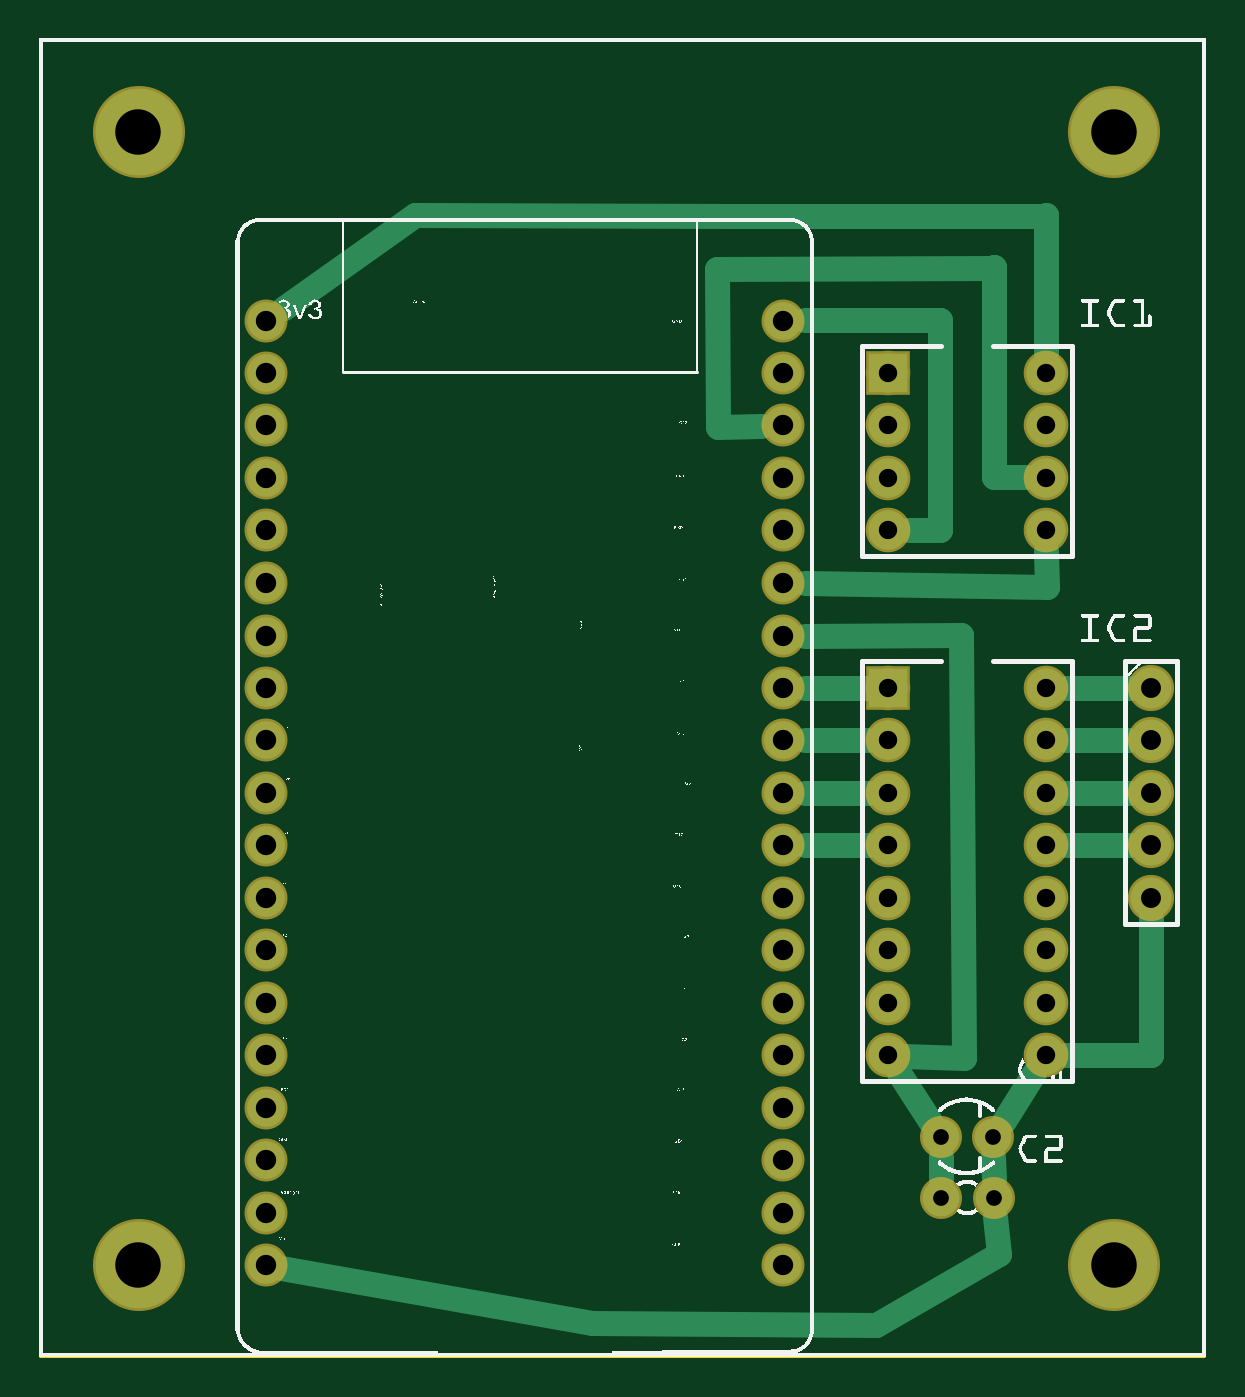
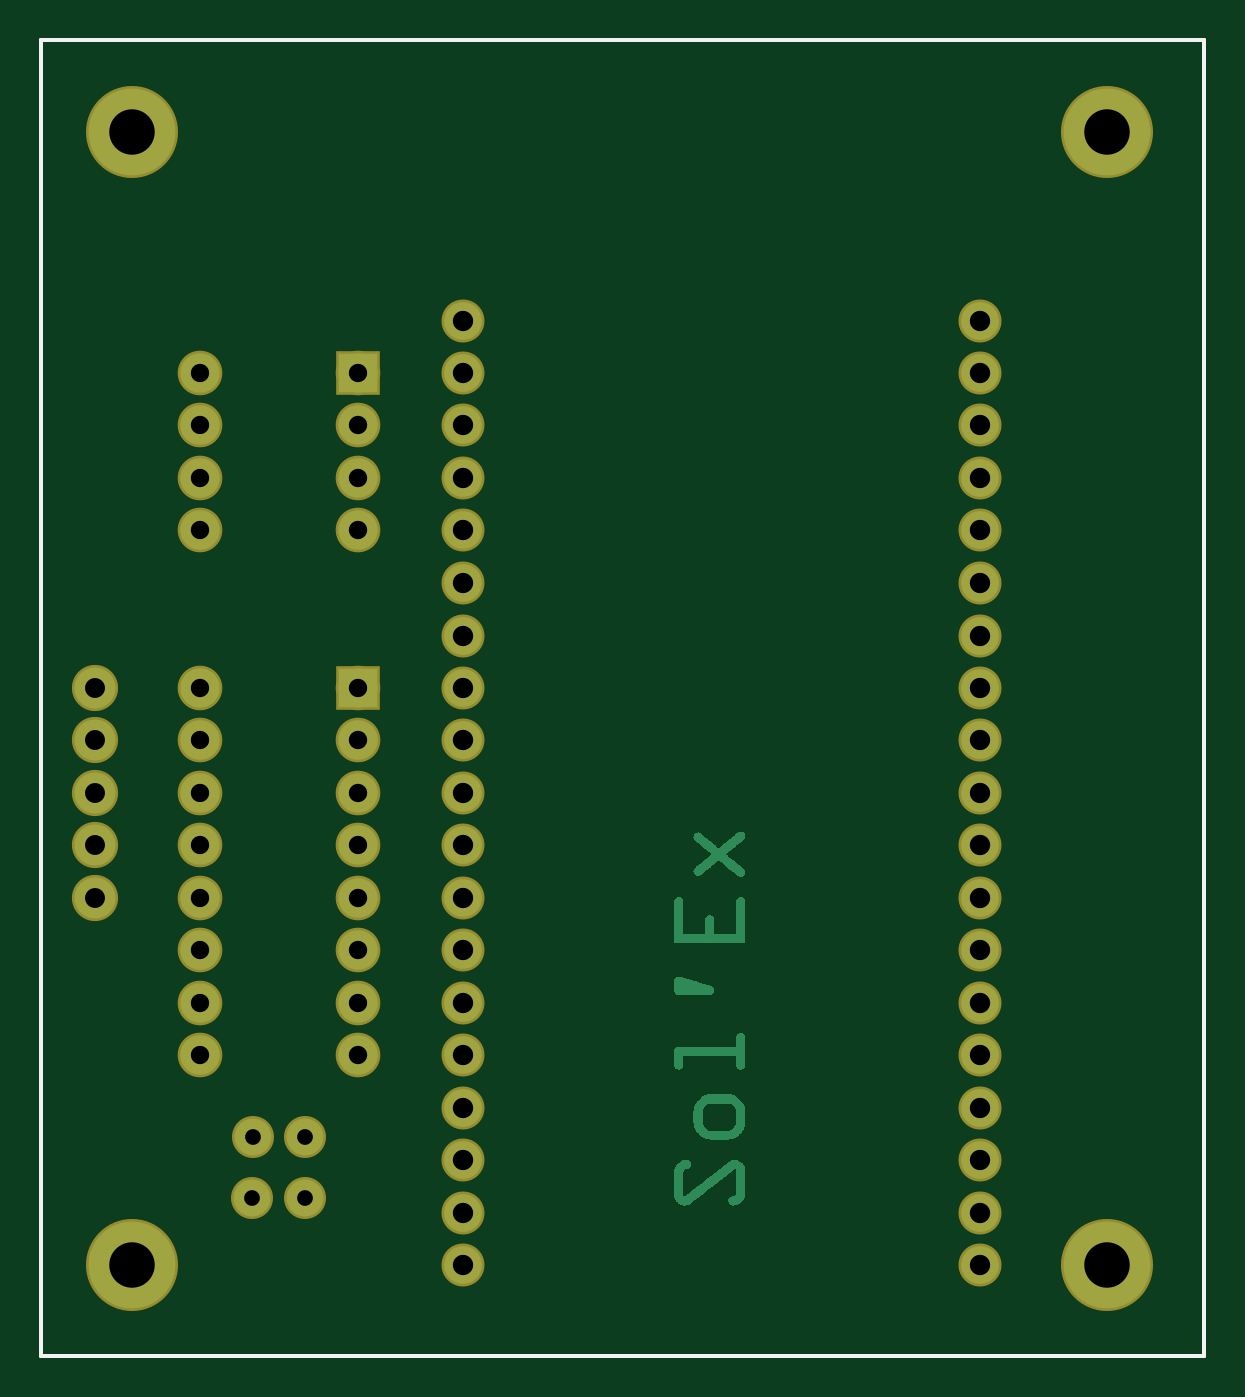
Circuit board: 8 layer files. Board 56.3 x 63.6 mm.
- outline: platine_raies3_contour.gm1 (370 bytes)
- bottom_copper: platine_raies3_copperBottom.gbl (23325 bytes)
- top_copper: platine_raies3_copperTop.gtl (2882 bytes)
- drill: platine_raies3_drill.txt (1309 bytes)
- bottom_mask: platine_raies3_maskBottom.gbs (1491 bytes)
- top_mask: platine_raies3_maskTop.gts (1491 bytes)
- bottom_silk: platine_raies3_silkBottom.gbo (360 bytes)
- top_silk: platine_raies3_silkTop.gto (295755 bytes)

=== outline: platine_raies3_contour.gm1 ===
G04 MADE WITH FRITZING*
G04 WWW.FRITZING.ORG*
G04 DOUBLE SIDED*
G04 HOLES PLATED*
G04 CONTOUR ON CENTER OF CONTOUR VECTOR*
%ASAXBY*%
%FSLAX23Y23*%
%MOIN*%
%OFA0B0*%
%SFA1.0B1.0*%
%ADD10R,2.223320X2.512850*%
%ADD11C,0.008000*%
%ADD10C,0.008*%
%LNCONTOUR*%
G90*
G70*
G54D10*
G54D11*
X4Y2509D02*
X2219Y2509D01*
X2219Y4D01*
X4Y4D01*
X4Y2509D01*
D02*
G04 End of contour*
M02*
=== bottom_copper: platine_raies3_copperBottom.gbl (23325 bytes, source omitted) ===
=== top_copper: platine_raies3_copperTop.gtl ===
G04 MADE WITH FRITZING*
G04 WWW.FRITZING.ORG*
G04 DOUBLE SIDED*
G04 HOLES PLATED*
G04 CONTOUR ON CENTER OF CONTOUR VECTOR*
%ASAXBY*%
%FSLAX23Y23*%
%MOIN*%
%OFA0B0*%
%SFA1.0B1.0*%
%ADD10C,0.165354*%
%ADD11C,0.071828*%
%ADD12C,0.075000*%
%ADD13C,0.078000*%
%ADD14C,0.070000*%
%ADD15R,0.075000X0.075000*%
%ADD16C,0.048000*%
%LNCOPPER1*%
G90*
G70*
G54D10*
X2047Y2335D03*
X189Y2335D03*
X189Y176D03*
X2047Y176D03*
G54D11*
X431Y1975D03*
X431Y1875D03*
X431Y1776D03*
X431Y1675D03*
X431Y1576D03*
X431Y1476D03*
X431Y1375D03*
X431Y1276D03*
X431Y1176D03*
X431Y1076D03*
X431Y976D03*
X431Y875D03*
X431Y776D03*
X431Y676D03*
X431Y576D03*
X431Y476D03*
X431Y377D03*
X431Y276D03*
X431Y176D03*
X1417Y176D03*
X1417Y276D03*
X1417Y377D03*
X1417Y476D03*
X1417Y576D03*
X1417Y676D03*
X1417Y776D03*
X1417Y875D03*
X1417Y976D03*
X1417Y1076D03*
X1417Y1176D03*
X1417Y1276D03*
X1417Y1375D03*
X1417Y1476D03*
X1417Y1576D03*
X1417Y1675D03*
X1417Y1776D03*
X1417Y1875D03*
X1417Y1975D03*
G54D12*
X1617Y1876D03*
X1917Y1876D03*
X1617Y1776D03*
X1917Y1776D03*
X1617Y1676D03*
X1917Y1676D03*
X1617Y1576D03*
X1917Y1576D03*
X1617Y1276D03*
X1917Y1276D03*
X1617Y1176D03*
X1917Y1176D03*
X1617Y1076D03*
X1917Y1076D03*
X1617Y976D03*
X1917Y976D03*
X1617Y876D03*
X1917Y876D03*
X1617Y776D03*
X1917Y776D03*
X1617Y676D03*
X1917Y676D03*
X1617Y576D03*
X1917Y576D03*
G54D13*
X2117Y1276D03*
X2117Y1176D03*
X2117Y1076D03*
X2117Y976D03*
X2117Y876D03*
G54D14*
X1717Y420D03*
X1817Y420D03*
X1718Y304D03*
X1818Y304D03*
G54D15*
X1617Y1876D03*
X1617Y1276D03*
G54D16*
X1577Y1076D02*
X1458Y1076D01*
D02*
X1577Y1176D02*
X1458Y1176D01*
D02*
X1577Y1276D02*
X1458Y1276D01*
D02*
X1617Y2174D02*
X1716Y2174D01*
D02*
X1917Y2174D02*
X1917Y2177D01*
D02*
X1318Y2174D02*
X1617Y2174D01*
D02*
X1716Y2174D02*
X1917Y2174D01*
D02*
X716Y2177D02*
X1318Y2174D01*
D02*
X1917Y2177D02*
X1917Y1916D01*
D02*
X465Y1999D02*
X716Y2177D01*
D02*
X1920Y1468D02*
X1458Y1475D01*
D02*
X1918Y1536D02*
X1920Y1468D01*
D02*
X1577Y976D02*
X1458Y976D01*
D02*
X1818Y1678D02*
X1818Y2077D01*
D02*
X1818Y2077D02*
X1818Y2076D01*
D02*
X1818Y2076D02*
X1291Y2073D01*
D02*
X1291Y2073D02*
X1293Y1772D01*
D02*
X1293Y1772D02*
X1375Y1775D01*
D02*
X1877Y1677D02*
X1818Y1678D01*
D02*
X1716Y1576D02*
X1656Y1576D01*
D02*
X1716Y1977D02*
X1716Y1576D01*
D02*
X1617Y1977D02*
X1716Y1977D01*
D02*
X1458Y1976D02*
X1617Y1977D01*
D02*
X1837Y451D02*
X1895Y543D01*
D02*
X2075Y1276D02*
X1956Y1276D01*
D02*
X2075Y1176D02*
X1956Y1176D01*
D02*
X2075Y1076D02*
X1956Y1076D01*
D02*
X2075Y976D02*
X1956Y976D01*
D02*
X2117Y577D02*
X1956Y576D01*
D02*
X2117Y835D02*
X2117Y577D01*
D02*
X1697Y451D02*
X1638Y543D01*
D02*
X1818Y341D02*
X1817Y383D01*
D02*
X1717Y341D02*
X1717Y383D01*
D02*
X1762Y571D02*
X1756Y1376D01*
D02*
X1756Y1376D02*
X1458Y1375D01*
D02*
X1645Y575D02*
X1762Y571D01*
D02*
X1052Y65D02*
X461Y171D01*
D02*
X1827Y198D02*
X1594Y62D01*
D02*
X1821Y267D02*
X1827Y198D01*
D02*
X1594Y62D02*
X1052Y65D01*
G04 End of Copper1*
M02*
=== drill: platine_raies3_drill.txt ===
; NON-PLATED HOLES START AT T1
; THROUGH (PLATED) HOLES START AT T100
M48
INCH
T100C0.086614
T101C0.038779
T102C0.038000
T103C0.030000
T104C0.035000
%
T100
X001885Y001760
X020474Y001760
X020474Y023345
X001885Y023345
T101
X004309Y014756
X004309Y018750
X014166Y019754
X004309Y017757
X004309Y004760
X004309Y005764
X004309Y013752
X014166Y009758
X004309Y002763
X004309Y009758
X014166Y016753
X014166Y006757
X004309Y010762
X014166Y011755
X004309Y012759
X004309Y006757
X014166Y013752
X014166Y008754
X004309Y007761
X004309Y015760
X004309Y001760
X004309Y008754
X014166Y001760
X014166Y015760
X004309Y011755
X014166Y012759
X004309Y003767
X014166Y017757
X014166Y005764
X014166Y007761
X014166Y014756
X014166Y004760
X014166Y018750
X014166Y010762
X014166Y002763
X014166Y003767
X004309Y016753
X004309Y019754
T102
X021166Y009760
X021166Y011760
X021166Y012760
X021166Y008760
X021166Y010760
T103
X018180Y003036
X018166Y004198
X017166Y004198
X017178Y003036
T104
X019166Y009760
X019166Y011760
X016166Y012760
X016166Y005760
X019166Y010760
X016166Y010760
X016166Y017760
X019166Y006760
X016166Y011760
X019166Y012760
X019166Y005760
X019166Y016760
X016166Y007760
X016166Y009760
X019166Y015760
X019166Y007760
X019166Y018760
X016166Y008760
X016166Y015760
X016166Y016760
X019166Y017760
X016166Y018760
X016166Y006760
X019166Y008760
T00
M30

=== bottom_mask: platine_raies3_maskBottom.gbs ===
G04 MADE WITH FRITZING*
G04 WWW.FRITZING.ORG*
G04 DOUBLE SIDED*
G04 HOLES PLATED*
G04 CONTOUR ON CENTER OF CONTOUR VECTOR*
%ASAXBY*%
%FSLAX23Y23*%
%MOIN*%
%OFA0B0*%
%SFA1.0B1.0*%
%ADD10C,0.175354*%
%ADD11C,0.081824*%
%ADD12C,0.085000*%
%ADD13C,0.088000*%
%ADD14C,0.080000*%
%ADD15R,0.085000X0.085000*%
%LNMASK0*%
G90*
G70*
G54D10*
X2047Y2335D03*
X189Y2335D03*
X189Y176D03*
X2047Y176D03*
G54D11*
X431Y1975D03*
X431Y1875D03*
X431Y1776D03*
X431Y1675D03*
X431Y1576D03*
X431Y1476D03*
X431Y1375D03*
X431Y1276D03*
X431Y1176D03*
X431Y1076D03*
X431Y976D03*
X431Y875D03*
X431Y776D03*
X431Y676D03*
X431Y576D03*
X431Y476D03*
X431Y377D03*
X431Y276D03*
X431Y176D03*
X1417Y176D03*
X1417Y276D03*
X1417Y377D03*
X1417Y476D03*
X1417Y576D03*
X1417Y676D03*
X1417Y776D03*
X1417Y875D03*
X1417Y976D03*
X1417Y1076D03*
X1417Y1176D03*
X1417Y1276D03*
X1417Y1375D03*
X1417Y1476D03*
X1417Y1576D03*
X1417Y1675D03*
X1417Y1776D03*
X1417Y1875D03*
X1417Y1975D03*
G54D12*
X1617Y1876D03*
X1917Y1876D03*
X1617Y1776D03*
X1917Y1776D03*
X1617Y1676D03*
X1917Y1676D03*
X1617Y1576D03*
X1917Y1576D03*
X1617Y1276D03*
X1917Y1276D03*
X1617Y1176D03*
X1917Y1176D03*
X1617Y1076D03*
X1917Y1076D03*
X1617Y976D03*
X1917Y976D03*
X1617Y876D03*
X1917Y876D03*
X1617Y776D03*
X1917Y776D03*
X1617Y676D03*
X1917Y676D03*
X1617Y576D03*
X1917Y576D03*
G54D13*
X2117Y1276D03*
X2117Y1176D03*
X2117Y1076D03*
X2117Y976D03*
X2117Y876D03*
G54D14*
X1717Y420D03*
X1817Y420D03*
X1718Y304D03*
X1818Y304D03*
G54D15*
X1617Y1876D03*
X1617Y1276D03*
G04 End of Mask0*
M02*
=== top_mask: platine_raies3_maskTop.gts ===
G04 MADE WITH FRITZING*
G04 WWW.FRITZING.ORG*
G04 DOUBLE SIDED*
G04 HOLES PLATED*
G04 CONTOUR ON CENTER OF CONTOUR VECTOR*
%ASAXBY*%
%FSLAX23Y23*%
%MOIN*%
%OFA0B0*%
%SFA1.0B1.0*%
%ADD10C,0.175354*%
%ADD11C,0.081824*%
%ADD12C,0.085000*%
%ADD13C,0.088000*%
%ADD14C,0.080000*%
%ADD15R,0.085000X0.085000*%
%LNMASK1*%
G90*
G70*
G54D10*
X2047Y2335D03*
X189Y2335D03*
X189Y176D03*
X2047Y176D03*
G54D11*
X431Y1975D03*
X431Y1875D03*
X431Y1776D03*
X431Y1675D03*
X431Y1576D03*
X431Y1476D03*
X431Y1375D03*
X431Y1276D03*
X431Y1176D03*
X431Y1076D03*
X431Y976D03*
X431Y875D03*
X431Y776D03*
X431Y676D03*
X431Y576D03*
X431Y476D03*
X431Y377D03*
X431Y276D03*
X431Y176D03*
X1417Y176D03*
X1417Y276D03*
X1417Y377D03*
X1417Y476D03*
X1417Y576D03*
X1417Y676D03*
X1417Y776D03*
X1417Y875D03*
X1417Y976D03*
X1417Y1076D03*
X1417Y1176D03*
X1417Y1276D03*
X1417Y1375D03*
X1417Y1476D03*
X1417Y1576D03*
X1417Y1675D03*
X1417Y1776D03*
X1417Y1875D03*
X1417Y1975D03*
G54D12*
X1617Y1876D03*
X1917Y1876D03*
X1617Y1776D03*
X1917Y1776D03*
X1617Y1676D03*
X1917Y1676D03*
X1617Y1576D03*
X1917Y1576D03*
X1617Y1276D03*
X1917Y1276D03*
X1617Y1176D03*
X1917Y1176D03*
X1617Y1076D03*
X1917Y1076D03*
X1617Y976D03*
X1917Y976D03*
X1617Y876D03*
X1917Y876D03*
X1617Y776D03*
X1917Y776D03*
X1617Y676D03*
X1917Y676D03*
X1617Y576D03*
X1917Y576D03*
G54D13*
X2117Y1276D03*
X2117Y1176D03*
X2117Y1076D03*
X2117Y976D03*
X2117Y876D03*
G54D14*
X1717Y420D03*
X1817Y420D03*
X1718Y304D03*
X1818Y304D03*
G54D15*
X1617Y1876D03*
X1617Y1276D03*
G04 End of Mask1*
M02*
=== bottom_silk: platine_raies3_silkBottom.gbo ===
G04 MADE WITH FRITZING*
G04 WWW.FRITZING.ORG*
G04 DOUBLE SIDED*
G04 HOLES PLATED*
G04 CONTOUR ON CENTER OF CONTOUR VECTOR*
%ASAXBY*%
%FSLAX23Y23*%
%MOIN*%
%OFA0B0*%
%SFA1.0B1.0*%
%ADD10R,2.223320X2.512850X2.207320X2.496850*%
%ADD11C,0.008000*%
%LNSILK0*%
G90*
G70*
G54D11*
X4Y2509D02*
X2219Y2509D01*
X2219Y4D01*
X4Y4D01*
X4Y2509D01*
D02*
G04 End of Silk0*
M02*
=== top_silk: platine_raies3_silkTop.gto (295755 bytes, source omitted) ===
